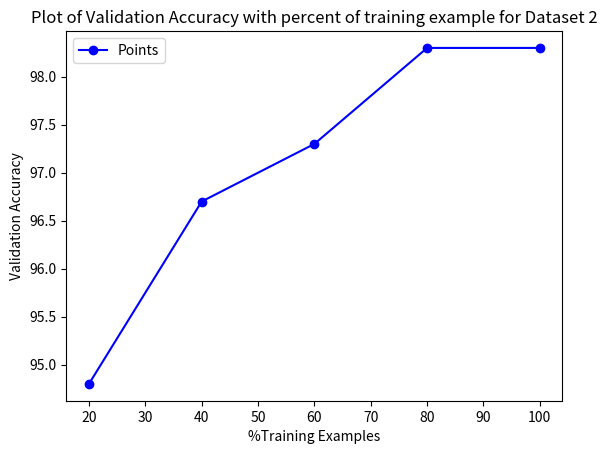

This figure's Python source:

import matplotlib.pyplot as plt

# Define 5 points (x, y coordinates)
x = [20, 40, 60, 80, 100]
y = [94.8, 96.7, 97.3, 98.3, 98.3]

# Create a figure and plot the points
plt.figure()
plt.plot(x, y, marker='o', linestyle='-', color='b', label='Points')

# Add labels and title
plt.xlabel('%Training Examples')
plt.ylabel('Validation Accuracy')
plt.title('Plot of Validation Accuracy with percent of training example for Dataset 2')

# Display the legend
plt.legend()

# Save the figure as a PNG file
plt.savefig('Validation Accuracy vs. Fraction of Training Examples.png')

# Show the plot (optional)
plt.show()
